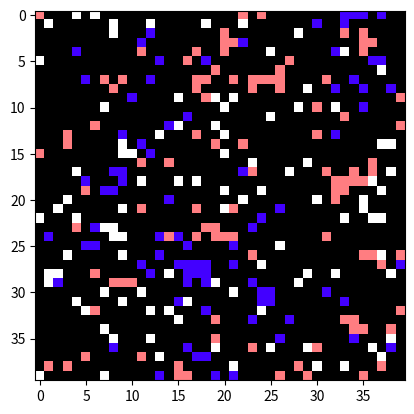

Generate this figure with matplotlib:
import numpy as np
import matplotlib.pyplot as plt
import matplotlib.animation as animation
import random

class RPSSimulation:
    def __init__(self, size=50, reproduction=True):
        self.size = size
        self.reproduction = reproduction
        # 0: Empty, 1: Rock (Red), 2: Paper (Green), 3: Scissors (Blue)
        self.grid = np.random.choice([0, 1, 2, 3], size=(size, size), p=[0.8, 0.066, 0.067, 0.067])
        
        # Win dictionary: Key beats Value
        self.rules = {1: 3, 2: 1, 3: 2} 

    def get_move(self, x, y):
        # Choose a random direction: Up, Down, Left, Right
        dx, dy = random.choice([(0, 1), (0, -1), (1, 0), (-1, 0)])
        return (x + dx) % self.size, (y + dy) % self.size

    def step(self):
        # Find all current agents
        coords = np.argwhere(self.grid > 0)
        np.random.shuffle(coords) # Randomize order to prevent directional bias

        for x, y in coords:
            val = self.grid[x, y]
            if val == 0: continue # Might have been deleted earlier this step

            nx, ny = self.get_move(x, y)
            target = self.grid[nx, ny]

            if target == 0:
                # Move to empty space
                self.grid[nx, ny] = val
                self.grid[x, y] = 0
            elif target == val:
                # Same type: Reproduction (if enabled)
                if self.reproduction:
                    # Try to find a different empty neighbor to spawn into
                    for dx, dy in [(0, 1), (0, -1), (1, 0), (-1, 0)]:
                        sx, sy = (x + dx) % self.size, (y + dy) % self.size
                        if self.grid[sx, sy] == 0:
                            self.grid[sx, sy] = val
                            break
            elif self.rules[val] == target:
                # I beat them: Delete loser and move into their spot
                self.grid[nx, ny] = val
                self.grid[x, y] = 0
            else:
                # I lost: Delete me
                self.grid[x, y] = 0

        return self.grid

# --- Animation Setup ---
size = 40
sim = RPSSimulation(size=size, reproduction=True)

fig, ax = plt.subplots()
# We use a custom colormap: 0=Black, 1=Red, 2=Green, 3=Blue
cmap = plt.get_cmap('gnuplot2', 4)
img = ax.imshow(sim.grid, cmap=cmap, vmin=0, vmax=3)

def update(frame):
    new_grid = sim.step()
    img.set_array(new_grid)
    
    # Check for game over
    remaining = np.unique(new_grid)
    if len(remaining) <= 2 and 0 in remaining: # Only one type + empty space left
        plt.title(f"Simulation Ended! Winner: {remaining[remaining > 0]}")
        ani.event_source.stop()
    return [img]

ani = animation.FuncAnimation(fig, update, interval=50, blit=True)
# plt.show()
